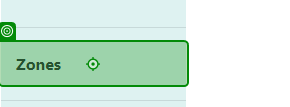
Task: Exploring the possibilities of UI Path RPA
Workflow: Main

Step 1: click on the link 'Zones' in window 'Home Page - Connected Office: Device Management' (chrome.exe)
